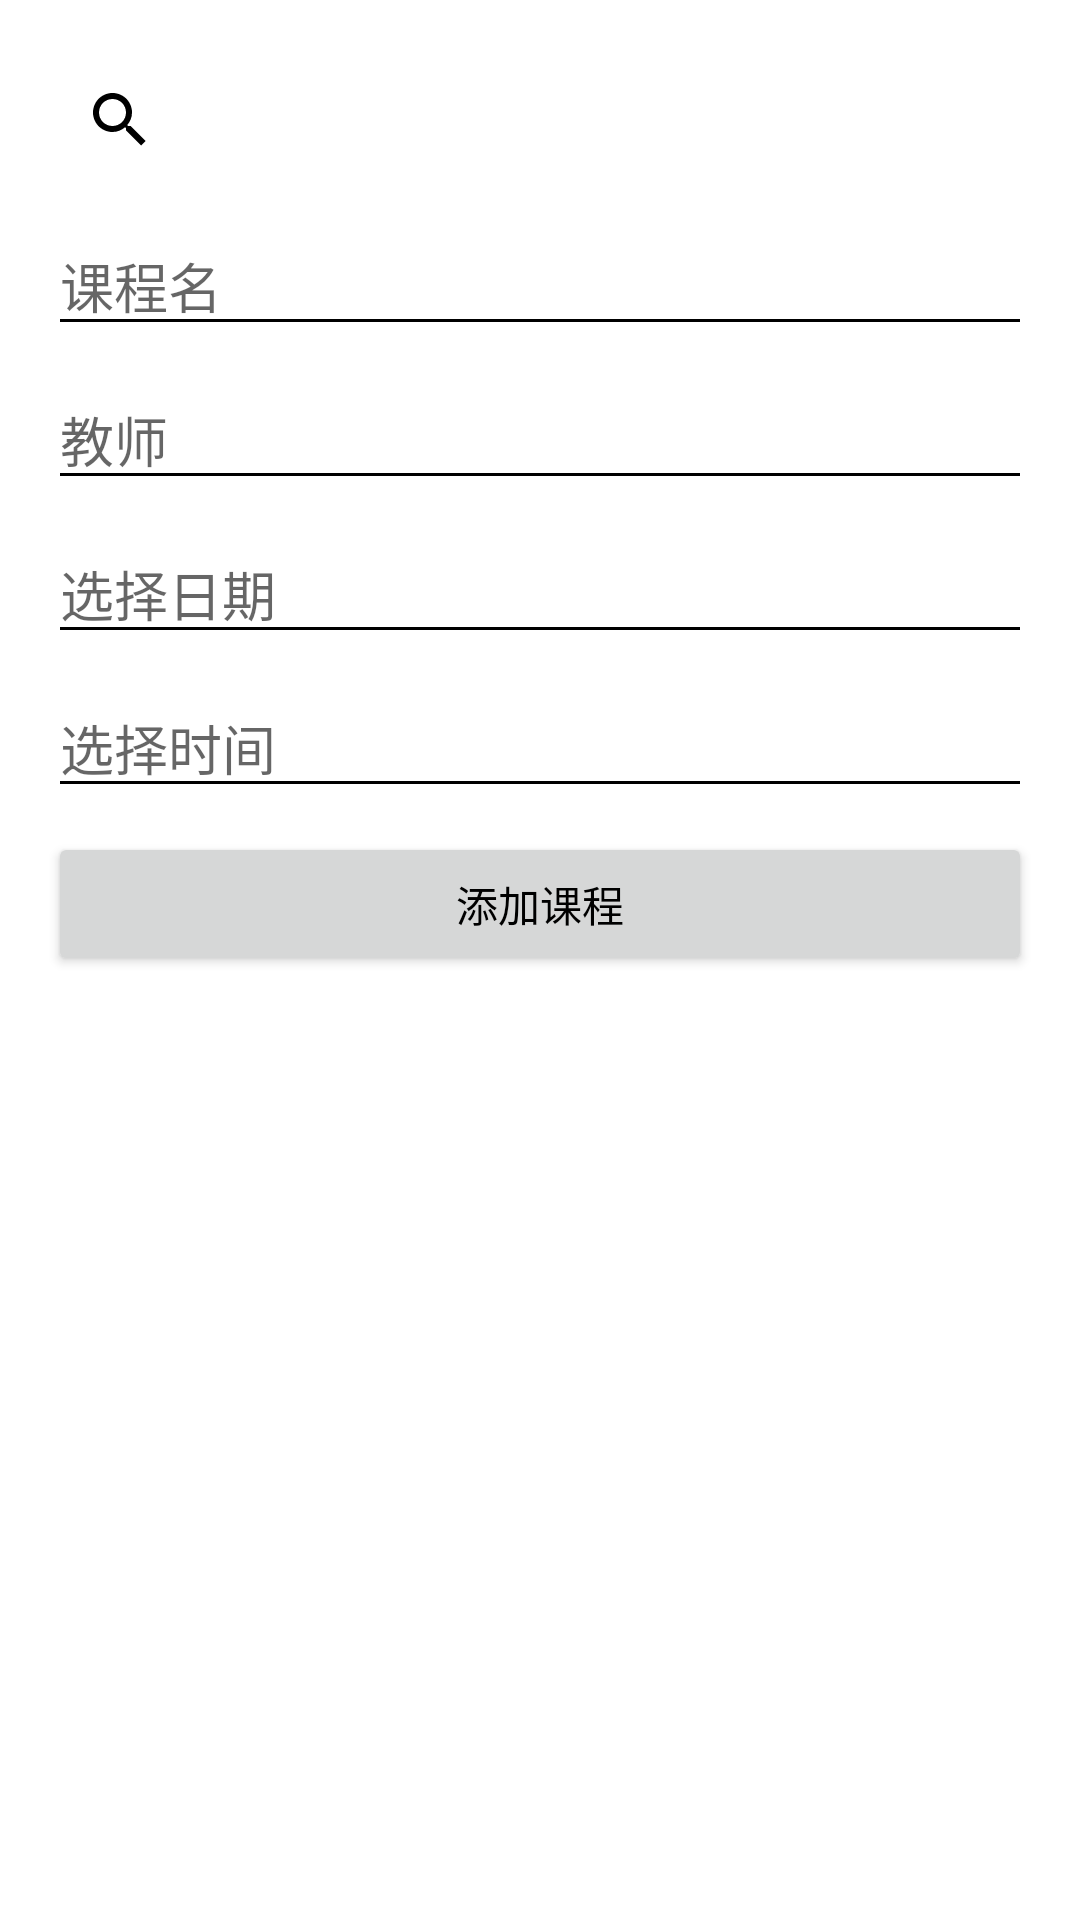

Layout XML and referenced resources for this Android screen:
<!-- AndroidManifest.xml: application theme Theme.CampusInfoApp -->
<!-- res/layout/activity_schedule.xml -->
<?xml version="1.0" encoding="utf-8"?>
<LinearLayout
    xmlns:android="http://schemas.android.com/apk/res/android"
    android:orientation="vertical"
    android:padding="16dp"
    android:layout_width="match_parent"
    android:layout_height="match_parent"
    android:background="@drawable/lang"> 

    
    <androidx.appcompat.widget.SearchView
        android:id="@+id/searchViewCourse"
        android:layout_width="match_parent"
        android:layout_height="wrap_content"
        android:queryHint="搜索课程" />

    
    <EditText
        android:id="@+id/etCourseName"
        android:hint="课程名"
        android:layout_width="match_parent"
        android:layout_height="wrap_content"
        android:layout_marginTop="8dp"/>

    
    <EditText
        android:id="@+id/etCourseTeacher"
        android:hint="教师"
        android:layout_width="match_parent"
        android:layout_height="wrap_content"
        android:layout_marginTop="8dp"/>

    
    <EditText
        android:id="@+id/etCourseDate"
        android:hint="选择日期"
        android:focusable="false"
        android:layout_width="match_parent"
        android:layout_height="wrap_content"
        android:layout_marginTop="8dp"/>

    
    <EditText
        android:id="@+id/etCourseTime"
        android:hint="选择时间"
        android:focusable="false"
        android:layout_width="match_parent"
        android:layout_height="wrap_content"
        android:layout_marginTop="8dp"/>

    
    <Button
        android:id="@+id/btnAddCourse"
        android:text="添加课程"
        android:layout_width="match_parent"
        android:layout_height="wrap_content"
        android:layout_marginTop="8dp"/>

    
    <androidx.recyclerview.widget.RecyclerView
        android:id="@+id/recyclerViewCourses"
        android:layout_width="match_parent"
        android:layout_height="0dp"
        android:layout_weight="1"
        android:layout_marginTop="16dp"/>
</LinearLayout>
<!-- resources referenced by this layout -->
<resources>
  <style name="Theme.CampusInfoApp" parent="Theme.MaterialComponents.DayNight.NoActionBar">
  
          
          <item name="colorPrimary">@color/purple_500</item>
          <item name="colorPrimaryVariant">@color/purple_700</item>
          <item name="colorOnPrimary">@color/white</item>
  
          
  
          <item name="colorOnSecondary">@color/black</item>
  
          
          <item name="android:statusBarColor" tools:targetApi="l">?attr/colorPrimaryVariant</item>
  
          
          <item name="android:windowBackground">@color/white</item>
          <item name="android:textColorPrimary">@color/black</item>
          <item name="android:textColorSecondary">@color/black</item>
  
          
          <item name="topBarColor">@color/topBarDayColor</item>
  
      </style>
  <color name="purple_500">#6200EE</color>
  <color name="purple_700">#3700B3</color>
  <color name="white">#FFFFFF</color>
  <color name="black">#000000</color>
  <color name="topBarDayColor">#6200EE</color>
</resources>
